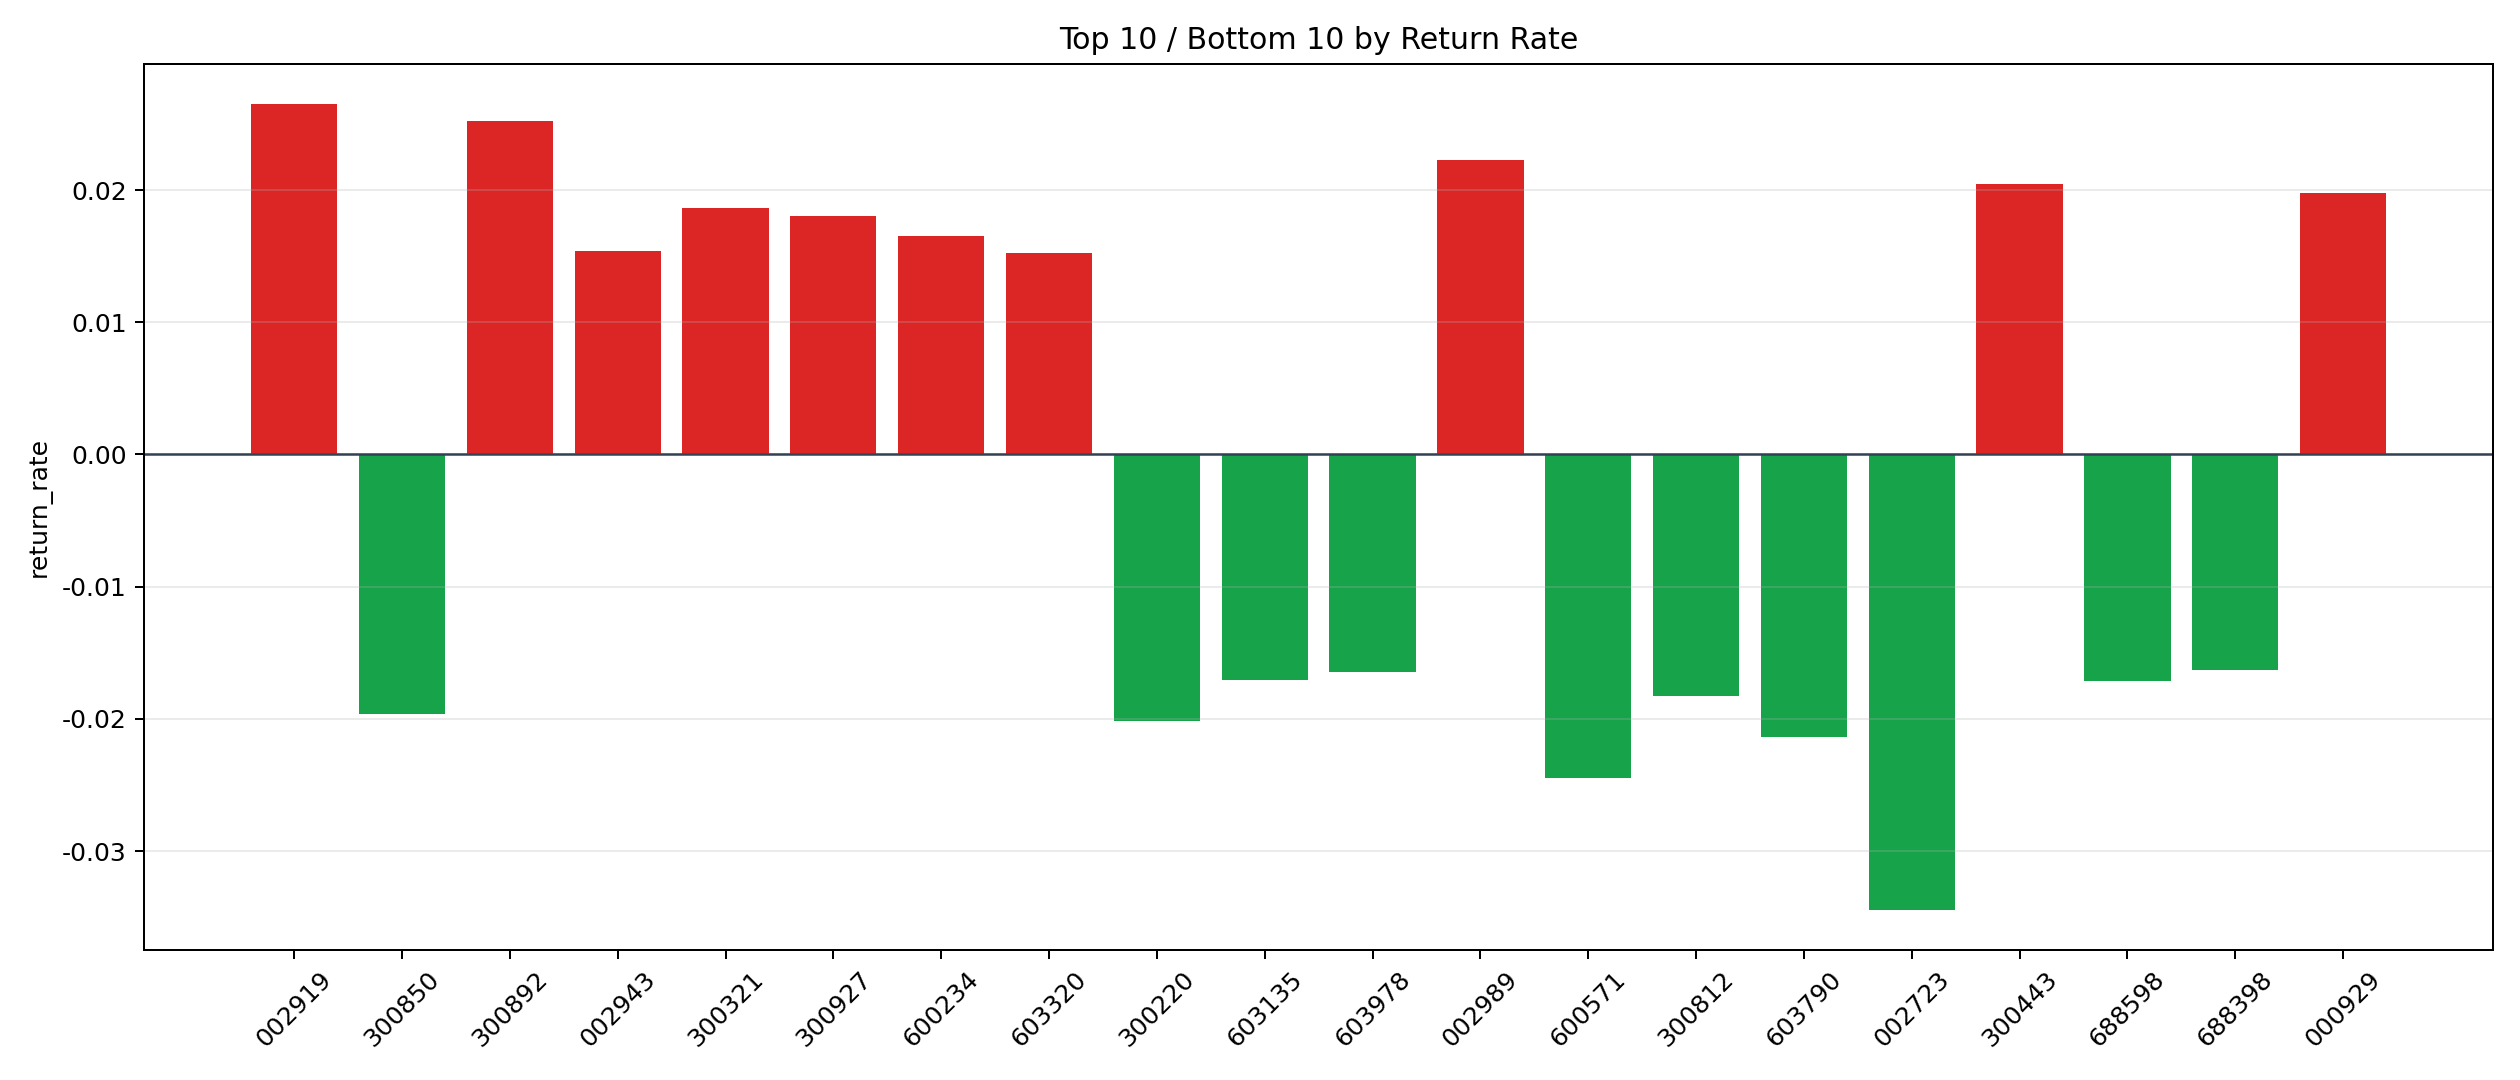

The table this chart was drawn from, first rows:
symbol, n_trades, total_pnl, total_entry_notional, return_rate
002919, 1, 257.3, 9700, 0.02652
300892, 2, 494.4, 19614, 0.02521
002989, 1, 208.6, 9351, 0.0223
300443, 1, 200.2, 9788, 0.02045
000929, 16, 2969, 150107, 0.01978
300321, 1, 166.7, 8946, 0.01864
300927, 7, 1026, 56757, 0.01807
600234, 1, 157.4, 9540, 0.0165
002943, 1, 133.1, 8628, 0.01543
603320, 14, 1879, 123566, 0.01521
002006, 5, 717.1, 47510, 0.01509
300250, 13, 1749, 122904, 0.01423
002890, 3, 384, 27636, 0.01389
300530, 13, 1648, 118944, 0.01386
300746, 10, 1242, 90708, 0.01369
000953, 2, 269.2, 19815, 0.01359
600882, 8, 837.7, 63097, 0.01328
003025, 3, 356.9, 28910, 0.01235
301055, 1, 117.3, 9705, 0.01208
300713, 10, 1077, 89616, 0.01202
002715, 5, 538.6, 45590, 0.01181
300504, 1, 98.34, 8345, 0.01178
300191, 10, 1027, 87882, 0.01168
300971, 1, 98.26, 8448, 0.01163
002205, 4, 423.7, 36744, 0.01153
002713, 1, 111, 9843, 0.01128
002483, 1, 109.2, 9711, 0.01125
301053, 4, 394.5, 35697, 0.01105
002571, 3, 311.9, 28879, 0.0108
301082, 28, 2833, 265898, 0.01065
300404, 5, 519.9, 48985, 0.01061
603066, 7, 678.7, 64763, 0.01048
600391, 1, 89.13, 8604, 0.01036
605337, 10, 948.2, 92498, 0.01025
002248, 30, 2986, 292448, 0.01021
600097, 6, 566.5, 56646, 0.01
300478, 15, 1333, 133698, 0.009972
301448, 1, 92.54, 9344, 0.009904
603158, 9, 848.7, 86769, 0.009781
300619, 1, 91.49, 9405, 0.009728
002488, 9, 808.9, 85238, 0.00949
002633, 25, 2224, 234981, 0.009463
000948, 3, 264.5, 28201, 0.009378
001269, 1, 74.62, 7995, 0.009333
300469, 1, 82.86, 8940, 0.009269
002777, 1, 77.31, 8384, 0.009221
603458, 15, 1328, 146544, 0.009062
300314, 1, 77.14, 8586, 0.008985
603093, 2, 173.3, 19712, 0.00879
301256, 15, 1257, 144314, 0.008708
002487, 1, 84.27, 9680, 0.008706
300188, 2, 164.9, 18966, 0.008692
300054, 1, 76.93, 8859, 0.008683
300650, 1, 83.25, 9702, 0.008581
002941, 1, 80.51, 9384, 0.008579
300879, 1, 69.47, 8180, 0.008492
002686, 6, 485.7, 58030, 0.008369
605155, 29, 2253, 272129, 0.00828
002553, 275, 19992, 2418232, 0.008267
600860, 89, 6878, 839778, 0.00819
... 1,445 more rows
